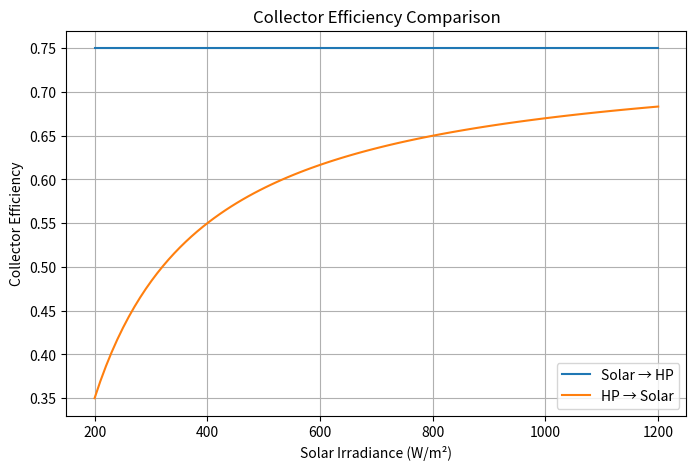

Here is the Python script that generated this plot:
import numpy as np
import matplotlib.pyplot as plt

# Temperatures
T_cold = 20
T_desired = 55

# Solar collector parameters
FrTa = 0.75
FrUl = 4.0

Gt = np.linspace(200,1200,100)

# Assume solar outlet temperature
T_solar_out = 40

# ----------------------------
# CASE 1
# Solar -> Heat Pump
# ----------------------------

eta_solar_case1 = (
    FrTa
    - FrUl*((T_cold-20)/Gt)
)

Q_hp_case1 = (
    T_desired
    - T_solar_out
)

COP_case1 = 4.0 + (T_solar_out-T_cold)/20

# ----------------------------
# CASE 2
# Heat Pump -> Solar
# ----------------------------

T_hp_out = 40

eta_solar_case2 = (
    FrTa
    - FrUl*((T_hp_out-20)/Gt)
)

COP_case2 = 4.0

# ----------------------------
# Plot
# ----------------------------

plt.figure(figsize=(8,5))

plt.plot(
    Gt,
    eta_solar_case1,
    label='Solar → HP'
)

plt.plot(
    Gt,
    eta_solar_case2,
    label='HP → Solar'
)

plt.xlabel('Solar Irradiance (W/m²)')
plt.ylabel('Collector Efficiency')

plt.title(
    'Collector Efficiency Comparison'
)

plt.legend()
plt.grid(True)

plt.show()
